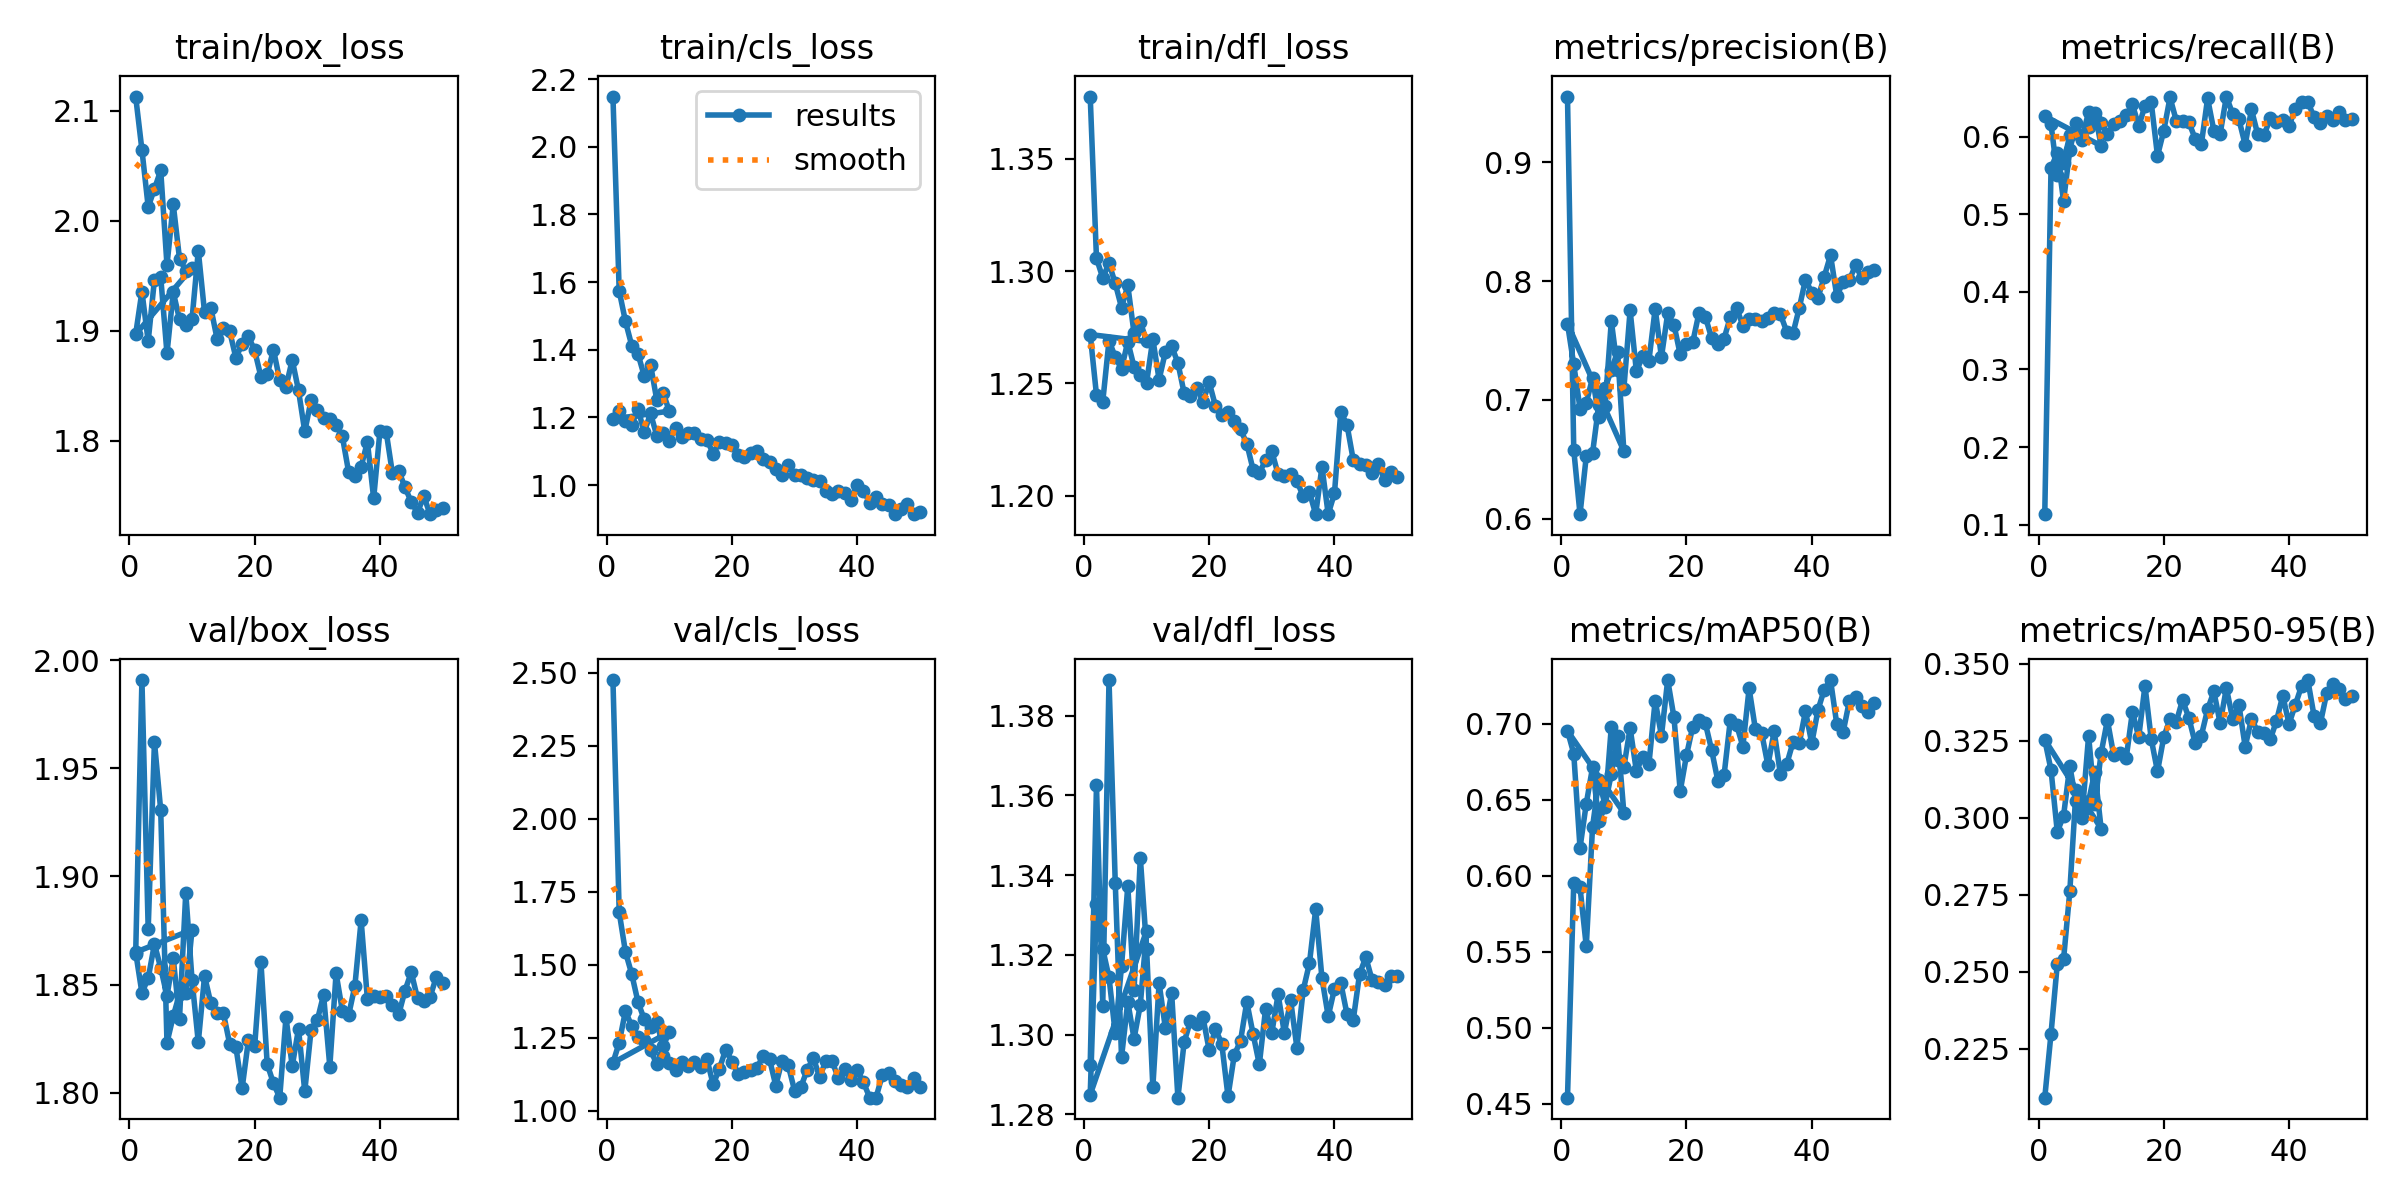

Source data for this figure (header and first rows):
epoch, time, train/box_loss, train/cls_loss, train/dfl_loss, metrics/precision(B), metrics/recall(B), metrics/mAP50(B), metrics/mAP50-95(B), val/box_loss, val/cls_loss, val/dfl_loss, lr/pg0, lr/pg1, lr/pg2
1, 176.5, 2.113, 2.149, 1.378, 0.9554, 0.1134, 0.4539, 0.2091, 1.864, 2.475, 1.292, 0.0006575, 0.0006575, 0.0006575
2, 340.6, 2.065, 1.574, 1.306, 0.658, 0.5597, 0.5954, 0.2299, 1.991, 1.68, 1.362, 0.001298, 0.001298, 0.001298
3, 532.3, 2.013, 1.484, 1.297, 0.6038, 0.5795, 0.5923, 0.2525, 1.876, 1.544, 1.307, 0.001912, 0.001912, 0.001912
4, 783, 2.029, 1.413, 1.303, 0.6526, 0.5173, 0.5535, 0.254, 1.962, 1.468, 1.389, 0.001881, 0.001881, 0.001881
5, 952.4, 2.046, 1.387, 1.295, 0.6551, 0.5829, 0.6319, 0.2761, 1.931, 1.372, 1.338, 0.001842, 0.001842, 0.001842
6, 1126, 1.96, 1.322, 1.284, 0.6958, 0.6185, 0.6629, 0.3091, 1.823, 1.313, 1.294, 0.001802, 0.001802, 0.001802
7, 1300, 2.015, 1.356, 1.294, 0.7096, 0.5962, 0.6465, 0.2999, 1.835, 1.286, 1.308, 0.001762, 0.001762, 0.001762
8, 1464, 1.966, 1.251, 1.272, 0.7252, 0.6126, 0.667, 0.3054, 1.846, 1.302, 1.299, 0.001723, 0.001723, 0.001723
9, 1640, 1.955, 1.273, 1.278, 0.7407, 0.6313, 0.692, 0.3147, 1.846, 1.22, 1.307, 0.001683, 0.001683, 0.001683
10, 1803, 1.957, 1.218, 1.269, 0.6569, 0.5885, 0.6412, 0.2964, 1.875, 1.27, 1.326, 0.001644, 0.001644, 0.001644
1, 236.8, 1.897, 1.195, 1.272, 0.7642, 0.6267, 0.6953, 0.3253, 1.865, 1.164, 1.285, 0.0006575, 0.0006575, 0.0006575
2, 394.6, 1.936, 1.22, 1.245, 0.7298, 0.6161, 0.6802, 0.3155, 1.846, 1.233, 1.333, 0.001298, 0.001298, 0.001298
3, 570.7, 1.891, 1.19, 1.242, 0.6926, 0.5514, 0.6183, 0.2954, 1.853, 1.342, 1.321, 0.001912, 0.001912, 0.001912
4, 746.9, 1.947, 1.178, 1.269, 0.6973, 0.5667, 0.6473, 0.3006, 1.869, 1.289, 1.314, 0.001881, 0.001881, 0.001881
5, 923.7, 1.949, 1.225, 1.262, 0.7186, 0.6021, 0.6712, 0.3167, 1.858, 1.251, 1.3, 0.001842, 0.001842, 0.001842
6, 1099, 1.879, 1.156, 1.257, 0.6858, 0.6043, 0.6361, 0.3053, 1.845, 1.241, 1.317, 0.001802, 0.001802, 0.001802
7, 1270, 1.935, 1.212, 1.269, 0.6944, 0.5999, 0.645, 0.3018, 1.862, 1.208, 1.337, 0.001762, 0.001762, 0.001762
8, 1443, 1.911, 1.146, 1.257, 0.7663, 0.632, 0.6981, 0.3265, 1.834, 1.159, 1.311, 0.001723, 0.001723, 0.001723
9, 1597, 1.906, 1.155, 1.254, 0.7254, 0.6238, 0.6758, 0.3045, 1.892, 1.188, 1.344, 0.001683, 0.001683, 0.001683
10, 1757, 1.911, 1.131, 1.25, 0.7094, 0.6179, 0.6713, 0.3209, 1.852, 1.165, 1.322, 0.001644, 0.001644, 0.001644
11, 1923, 1.973, 1.17, 1.27, 0.7753, 0.6038, 0.6971, 0.3317, 1.823, 1.14, 1.287, 0.001604, 0.001604, 0.001604
12, 2084, 1.917, 1.143, 1.252, 0.724, 0.6161, 0.6688, 0.3203, 1.854, 1.167, 1.313, 0.001564, 0.001564, 0.001564
13, 2258, 1.921, 1.155, 1.264, 0.7366, 0.6202, 0.6781, 0.3211, 1.841, 1.155, 1.302, 0.001525, 0.001525, 0.001525
14, 2473, 1.893, 1.153, 1.267, 0.733, 0.6279, 0.6732, 0.3193, 1.837, 1.167, 1.31, 0.001485, 0.001485, 0.001485
15, 2678, 1.903, 1.135, 1.259, 0.7767, 0.642, 0.7152, 0.3344, 1.837, 1.15, 1.284, 0.001446, 0.001446, 0.001446
16, 2833, 1.9, 1.134, 1.246, 0.736, 0.6138, 0.692, 0.3261, 1.823, 1.178, 1.298, 0.001406, 0.001406, 0.001406
17, 2990, 1.876, 1.093, 1.244, 0.7728, 0.6399, 0.7287, 0.3428, 1.821, 1.09, 1.303, 0.001366, 0.001366, 0.001366
18, 3143, 1.888, 1.126, 1.248, 0.7631, 0.6443, 0.7042, 0.3255, 1.802, 1.144, 1.303, 0.001327, 0.001327, 0.001327
19, 3430, 1.895, 1.123, 1.242, 0.7383, 0.5754, 0.6556, 0.315, 1.824, 1.21, 1.304, 0.001287, 0.001287, 0.001287
20, 3775, 1.882, 1.118, 1.25, 0.7467, 0.6079, 0.6791, 0.3261, 1.822, 1.168, 1.296, 0.001248, 0.001248, 0.001248
21, 4050, 1.858, 1.089, 1.24, 0.7486, 0.6508, 0.6981, 0.332, 1.861, 1.127, 1.301, 0.001208, 0.001208, 0.001208
22, 4199, 1.86, 1.083, 1.236, 0.7734, 0.6208, 0.7023, 0.3311, 1.813, 1.133, 1.298, 0.001168, 0.001168, 0.001168
23, 4358, 1.883, 1.095, 1.237, 0.7701, 0.6208, 0.7004, 0.3381, 1.804, 1.139, 1.284, 0.001129, 0.001129, 0.001129
24, 4513, 1.855, 1.099, 1.233, 0.7523, 0.619, 0.6829, 0.3324, 1.798, 1.148, 1.295, 0.001089, 0.001089, 0.001089
25, 4745, 1.849, 1.078, 1.23, 0.7472, 0.5978, 0.6625, 0.3243, 1.835, 1.188, 1.298, 0.00105, 0.00105, 0.00105
26, 4894, 1.873, 1.069, 1.223, 0.7516, 0.5904, 0.6661, 0.3266, 1.812, 1.177, 1.308, 0.00101, 0.00101, 0.00101
27, 5048, 1.846, 1.048, 1.212, 0.7698, 0.6496, 0.7024, 0.3351, 1.83, 1.086, 1.3, 0.0009704, 0.0009704, 0.0009704
28, 5199, 1.808, 1.029, 1.21, 0.7775, 0.6079, 0.6992, 0.3409, 1.801, 1.172, 1.292, 0.0009308, 0.0009308, 0.0009308
29, 5347, 1.837, 1.058, 1.216, 0.7624, 0.6038, 0.6849, 0.3306, 1.829, 1.155, 1.306, 0.0008912, 0.0008912, 0.0008912
30, 5501, 1.828, 1.031, 1.22, 0.7679, 0.652, 0.7231, 0.342, 1.834, 1.069, 1.3, 0.0008516, 0.0008516, 0.0008516
31, 5654, 1.821, 1.029, 1.21, 0.7683, 0.6296, 0.6964, 0.332, 1.845, 1.081, 1.31, 0.000812, 0.000812, 0.000812
32, 5815, 1.82, 1.02, 1.209, 0.7664, 0.6226, 0.6938, 0.3366, 1.812, 1.14, 1.3, 0.0007724, 0.0007724, 0.0007724
33, 5974, 1.814, 1.015, 1.21, 0.7689, 0.5897, 0.6726, 0.323, 1.855, 1.181, 1.309, 0.0007328, 0.0007328, 0.0007328
34, 6128, 1.804, 1.012, 1.207, 0.7732, 0.6353, 0.6948, 0.332, 1.838, 1.115, 1.297, 0.0006932, 0.0006932, 0.0006932
35, 6291, 1.772, 0.9837, 1.2, 0.772, 0.6032, 0.6667, 0.3278, 1.836, 1.171, 1.311, 0.0006536, 0.0006536, 0.0006536
36, 6480, 1.768, 0.9733, 1.202, 0.7576, 0.602, 0.6732, 0.3274, 1.849, 1.169, 1.318, 0.000614, 0.000614, 0.000614
37, 6630, 1.776, 0.9837, 1.192, 0.7559, 0.6238, 0.6877, 0.3254, 1.88, 1.111, 1.331, 0.0005744, 0.0005744, 0.0005744
38, 6782, 1.799, 0.976, 1.213, 0.7772, 0.619, 0.6869, 0.3314, 1.843, 1.144, 1.314, 0.0005348, 0.0005348, 0.0005348
39, 6933, 1.748, 0.9563, 1.192, 0.8014, 0.622, 0.7082, 0.3396, 1.845, 1.105, 1.305, 0.0004952, 0.0004952, 0.0004952
40, 7087, 1.809, 0.9988, 1.201, 0.7903, 0.6143, 0.6871, 0.3304, 1.844, 1.139, 1.311, 0.0004556, 0.0004556, 0.0004556
41, 7298, 1.808, 0.9836, 1.237, 0.786, 0.6361, 0.709, 0.3366, 1.845, 1.097, 1.313, 0.000416, 0.000416, 0.000416
42, 7632, 1.77, 0.9477, 1.232, 0.8038, 0.6449, 0.7224, 0.3427, 1.84, 1.045, 1.305, 0.0003764, 0.0003764, 0.0003764
43, 7906, 1.773, 0.9657, 1.216, 0.8219, 0.6449, 0.7286, 0.3446, 1.836, 1.045, 1.304, 0.0003368, 0.0003368, 0.0003368
44, 8069, 1.758, 0.9437, 1.214, 0.7873, 0.6255, 0.6995, 0.333, 1.847, 1.121, 1.315, 0.0002972, 0.0002972, 0.0002972
45, 8231, 1.744, 0.9404, 1.214, 0.7994, 0.6184, 0.6942, 0.3305, 1.856, 1.128, 1.319, 0.0002576, 0.0002576, 0.0002576
46, 8394, 1.735, 0.9138, 1.21, 0.8007, 0.6273, 0.7147, 0.3403, 1.844, 1.103, 1.314, 0.000218, 0.000218, 0.000218
47, 8555, 1.75, 0.9292, 1.214, 0.8137, 0.6214, 0.7177, 0.3435, 1.843, 1.089, 1.313, 0.0001784, 0.0001784, 0.0001784
48, 8719, 1.733, 0.9426, 1.207, 0.8023, 0.632, 0.7117, 0.3418, 1.844, 1.083, 1.312, 0.0001388, 0.0001388, 0.0001388
49, 8882, 1.737, 0.915, 1.211, 0.8075, 0.6217, 0.7077, 0.3385, 1.853, 1.114, 1.315, 9.92e-05, 9.92e-05, 9.92e-05
50, 9046, 1.739, 0.92, 1.208, 0.8098, 0.6232, 0.7139, 0.3394, 1.851, 1.081, 1.315, 5.96e-05, 5.96e-05, 5.96e-05
